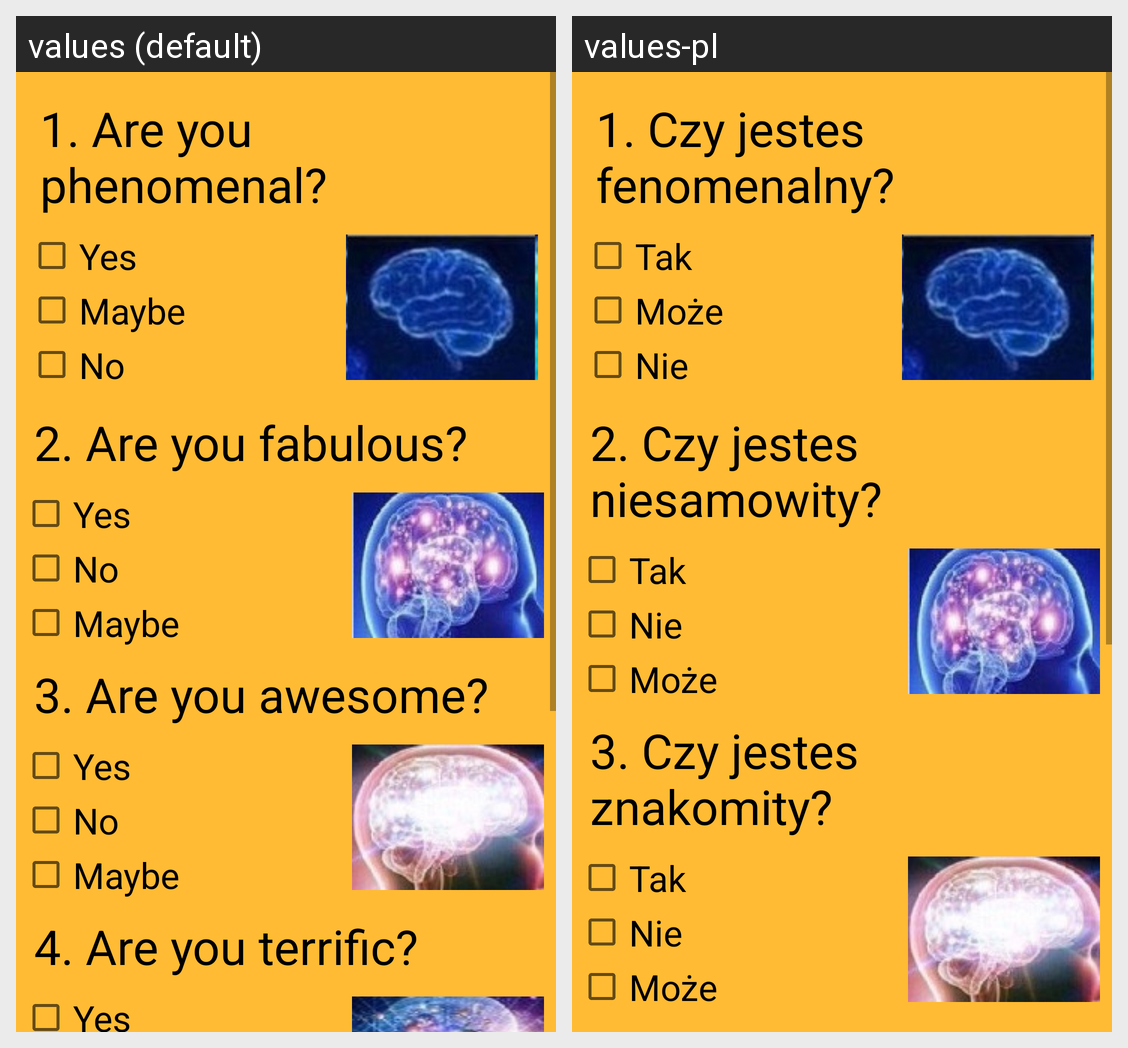

Strings drawn on this Android screen and how each of the app's shown locales translates them:
Android screen res/layout/motivatonalquiz.xml rendered under 2 locales, left to right: values (default), values-pl. Device: Nexus 5 (rendered at 1080×1920; each locale shown at half size, 540×960, under a caption strip naming it); theme AppTheme.
Strings drawn on this screen, with the default value and each locale's value (text and hints the layout hard-codes, and strings that could not be matched under every locale, appear in the picture but are not listed):

question1
  values: 1. Are you phenomenal?
  values-pl: 1. Czy jestes fenomenalny?

yes
  values: Yes
  values-pl: Tak

maybe
  values: Maybe
  values-pl: Może

no
  values: No
  values-pl: Nie

question2
  values: 2. Are you fabulous?
  values-pl: 2. Czy jestes niesamowity?

question3
  values: 3. Are you awesome?
  values-pl: 3. Czy jestes znakomity?
